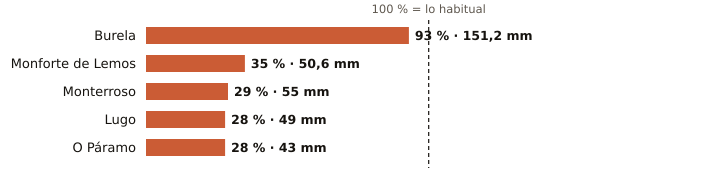

Source data for this figure (header and first rows):
estacion, provincia, indicativo, mm_otono, referencia_mm, pct, periodo_referencia, hasta, hora
Burela, Lugo, 1347T, 151.2, 163.4, 93, 1991-2020, 2026-10-31, 23
Monforte de Lemos, Lugo, 1679A, 50.6, 143.2, 35, 1991-2020, 2026-10-31, 22
Monterroso, Lugo, 1446X, 55.0, 189.6, 29, 2006-2025, 2026-10-31, 21
Lugo, Lugo, 1518A, 49.0, 173.5, 28, 1991-2020, 2026-10-31, 20
O Páramo, Lugo, 1521I, 43.0, 155.0, 28, 1991-2020, 2026-10-31, 21
